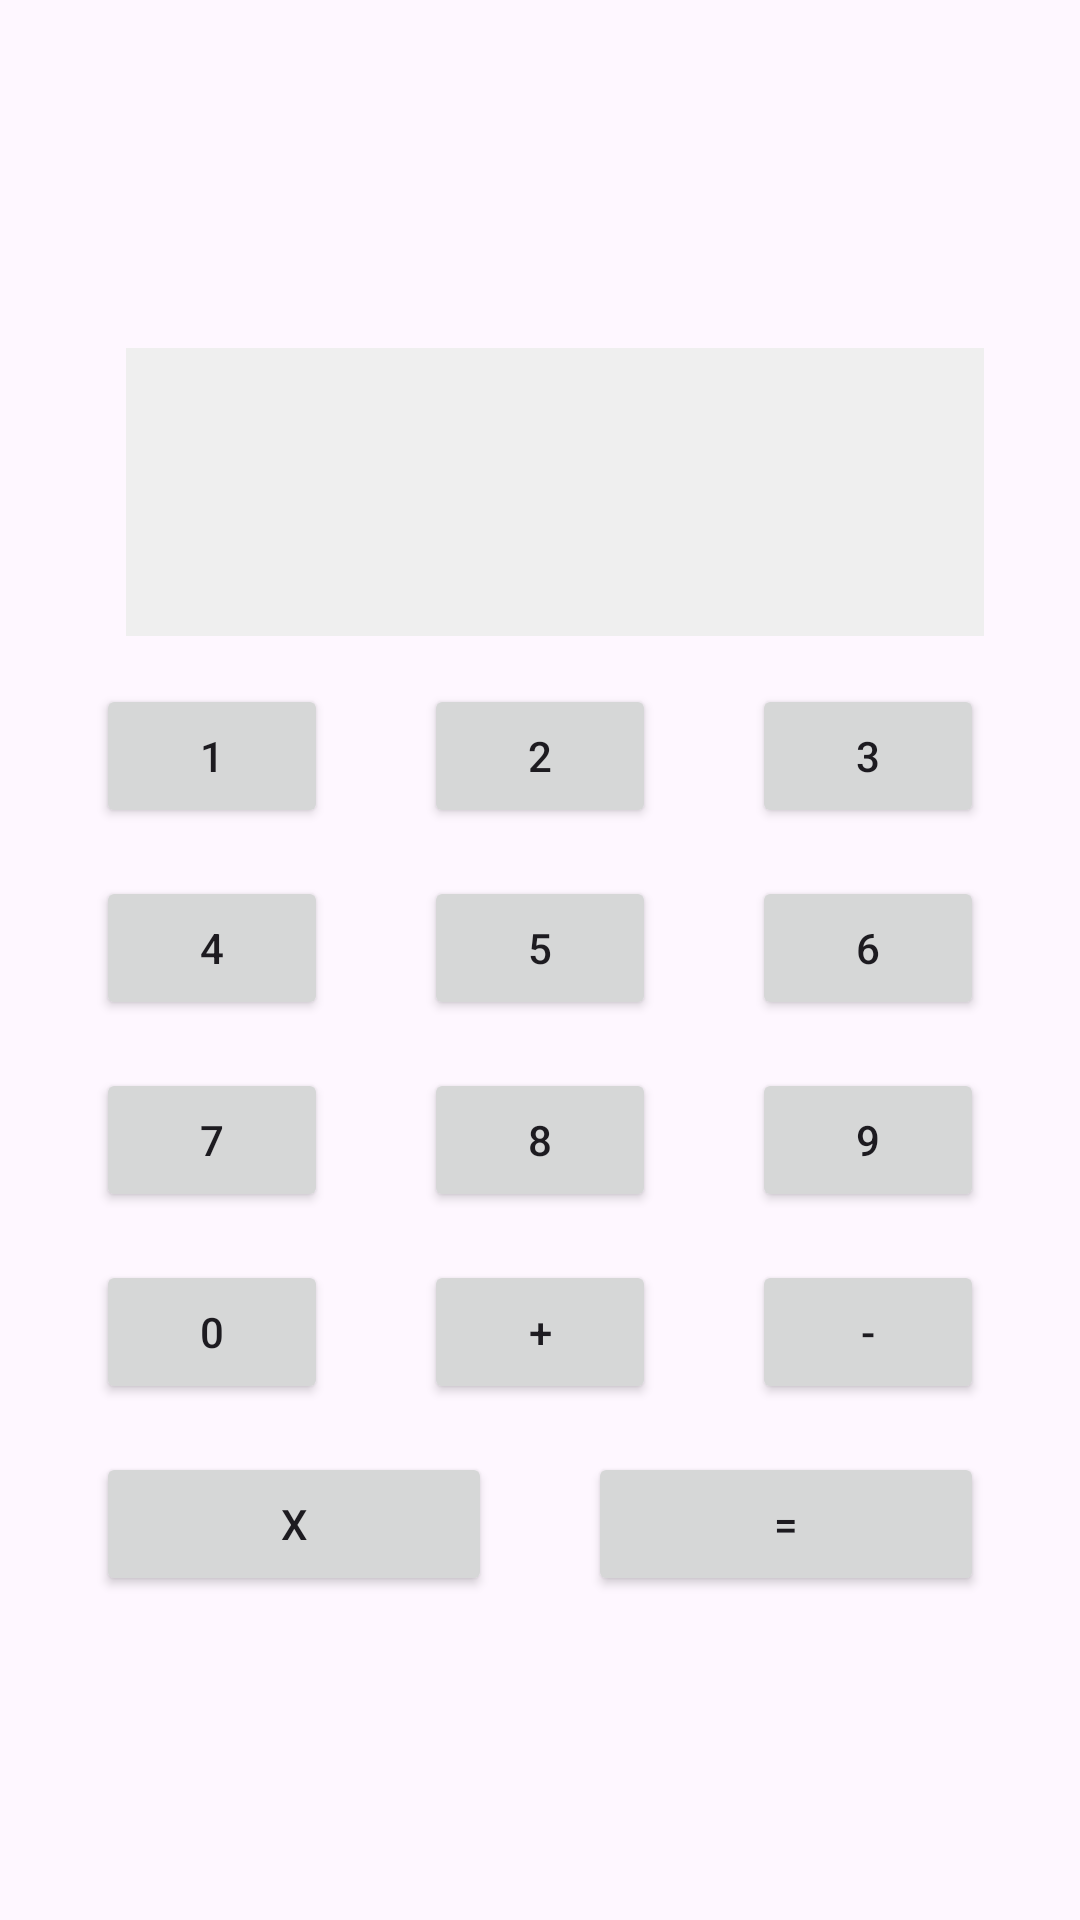

Here is an Android app screen rendered from its layout file. Give the layout XML and the strings, colors and styles it references.
<!-- AndroidManifest.xml: application theme Theme.NUMAD24Fa_JiaominYe -->
<!-- res/layout/activity_calculator.xml -->
<androidx.constraintlayout.widget.ConstraintLayout
    xmlns:android="http://schemas.android.com/apk/res/android"
    xmlns:app="http://schemas.android.com/apk/res-auto"
    android:layout_width="match_parent"
    android:layout_height="match_parent"
    android:padding="16dp"
    >

    
    <TextView
        android:id="@+id/display"
        android:layout_width="0dp"
        android:layout_height="wrap_content"
        android:gravity="end"
        android:textSize="60sp"
        android:padding="8dp"
        android:background="#EFEFEF"
        android:textColor="#000"
        app:layout_constraintTop_toTopOf="parent"
        app:layout_constraintStart_toStartOf="parent"
        app:layout_constraintEnd_toEndOf="parent"
        app:layout_constraintVertical_bias="0.3"
        android:layout_marginStart="26dp"
        android:layout_marginEnd="16dp"
        android:layout_marginTop="100dp"/>

    
    <Button
        android:id="@+id/num1"
        android:layout_width="0dp"
        android:layout_height="wrap_content"
        android:text="@string/one"
        app:layout_constraintTop_toBottomOf="@id/display"
        app:layout_constraintStart_toStartOf="parent"
        app:layout_constraintEnd_toStartOf="@id/num2"
        android:layout_margin="16dp"/>

    <Button
        android:id="@+id/num2"
        android:layout_width="0dp"
        android:layout_height="wrap_content"
        android:text="@string/two"
        app:layout_constraintTop_toBottomOf="@id/display"
        app:layout_constraintStart_toEndOf="@id/num1"
        app:layout_constraintEnd_toStartOf="@id/num3"
        android:layout_margin="16dp"/>

    <Button
        android:id="@+id/num3"
        android:layout_width="0dp"
        android:layout_height="wrap_content"
        android:text="@string/three"
        app:layout_constraintTop_toBottomOf="@id/display"
        app:layout_constraintStart_toEndOf="@id/num2"
        app:layout_constraintEnd_toEndOf="parent"
        android:layout_margin="16dp"/>

    
    <Button
        android:id="@+id/num4"
        android:layout_width="0dp"
        android:layout_height="wrap_content"
        android:text="@string/four"
        app:layout_constraintTop_toBottomOf="@id/num1"
        app:layout_constraintStart_toStartOf="parent"
        app:layout_constraintEnd_toStartOf="@id/num5"
        android:layout_margin="16dp"/>

    <Button
        android:id="@+id/num5"
        android:layout_width="0dp"
        android:layout_height="wrap_content"
        android:text="@string/five"
        app:layout_constraintTop_toBottomOf="@id/num2"
        app:layout_constraintStart_toEndOf="@id/num4"
        app:layout_constraintEnd_toStartOf="@id/num6"
        android:layout_margin="16dp"/>

    <Button
        android:id="@+id/num6"
        android:layout_width="0dp"
        android:layout_height="wrap_content"
        android:text="@string/six"
        app:layout_constraintTop_toBottomOf="@id/num3"
        app:layout_constraintStart_toEndOf="@id/num5"
        app:layout_constraintEnd_toEndOf="parent"
        android:layout_margin="16dp"/>

    
    <Button
        android:id="@+id/num7"
        android:layout_width="0dp"
        android:layout_height="wrap_content"
        android:text="@string/seven"
        app:layout_constraintTop_toBottomOf="@id/num4"
        app:layout_constraintStart_toStartOf="parent"
        app:layout_constraintEnd_toStartOf="@id/num8"
        android:layout_margin="16dp"/>

    <Button
        android:id="@+id/num8"
        android:layout_width="0dp"
        android:layout_height="wrap_content"
        android:text="@string/eight"
        app:layout_constraintTop_toBottomOf="@id/num5"
        app:layout_constraintStart_toEndOf="@id/num7"
        app:layout_constraintEnd_toStartOf="@id/num9"
        android:layout_margin="16dp"/>

    <Button
        android:id="@+id/num9"
        android:layout_width="0dp"
        android:layout_height="wrap_content"
        android:text="@string/nine"
        app:layout_constraintTop_toBottomOf="@id/num6"
        app:layout_constraintStart_toEndOf="@id/num8"
        app:layout_constraintEnd_toEndOf="parent"
        android:layout_margin="16dp"/>

    
    <Button
        android:id="@+id/num0"
        android:layout_width="0dp"
        android:layout_height="wrap_content"
        android:text="@string/zero"
        app:layout_constraintTop_toBottomOf="@id/num7"
        app:layout_constraintStart_toStartOf="parent"
        app:layout_constraintEnd_toStartOf="@id/add"
        android:layout_margin="16dp"/>

    <Button
        android:id="@+id/add"
        android:layout_width="0dp"
        android:layout_height="wrap_content"
        android:text="@string/add"
        app:layout_constraintTop_toBottomOf="@id/num8"
        app:layout_constraintStart_toEndOf="@id/num0"
        app:layout_constraintEnd_toStartOf="@id/minus"
        android:layout_margin="16dp"/>

    <Button
        android:id="@+id/minus"
        android:layout_width="0dp"
        android:layout_height="wrap_content"
        android:text="@string/minus"
        app:layout_constraintTop_toBottomOf="@id/num9"
        app:layout_constraintStart_toEndOf="@id/add"
        app:layout_constraintEnd_toEndOf="parent"
        android:layout_margin="16dp"/>

    
    <Button
        android:id="@+id/delete"
        android:layout_width="0dp"
        android:layout_height="wrap_content"
        android:text="@string/delete"
        app:layout_constraintTop_toBottomOf="@id/num0"
        app:layout_constraintStart_toStartOf="parent"
        app:layout_constraintEnd_toStartOf="@id/equal"
        android:layout_margin="16dp"/>

    <Button
        android:id="@+id/equal"
        android:layout_width="0dp"
        android:layout_height="wrap_content"
        android:text="@string/equal"
        app:layout_constraintTop_toBottomOf="@id/add"
        app:layout_constraintStart_toEndOf="@id/delete"
        app:layout_constraintEnd_toEndOf="parent"
        android:layout_margin="16dp"/>
</androidx.constraintlayout.widget.ConstraintLayout>
<!-- resources referenced by this layout -->
<resources>
  <string name="add">+</string>
  <string name="delete">X</string>
  <string name="eight">8</string>
  <string name="equal">=</string>
  <string name="five">5</string>
  <string name="four">4</string>
  <string name="minus">-</string>
  <string name="nine">9</string>
  <string name="one">1</string>
  <string name="seven">7</string>
  <string name="six">6</string>
  <string name="three">3</string>
  <string name="two">2</string>
  <string name="zero">0</string>
  <style name="Theme.NUMAD24Fa_JiaominYe" parent="Base.Theme.NUMAD24Fa_JiaominYe" />
  <style name="Base.Theme.NUMAD24Fa_JiaominYe" parent="Theme.Material3.DayNight.NoActionBar">
          
          
      </style>
</resources>
